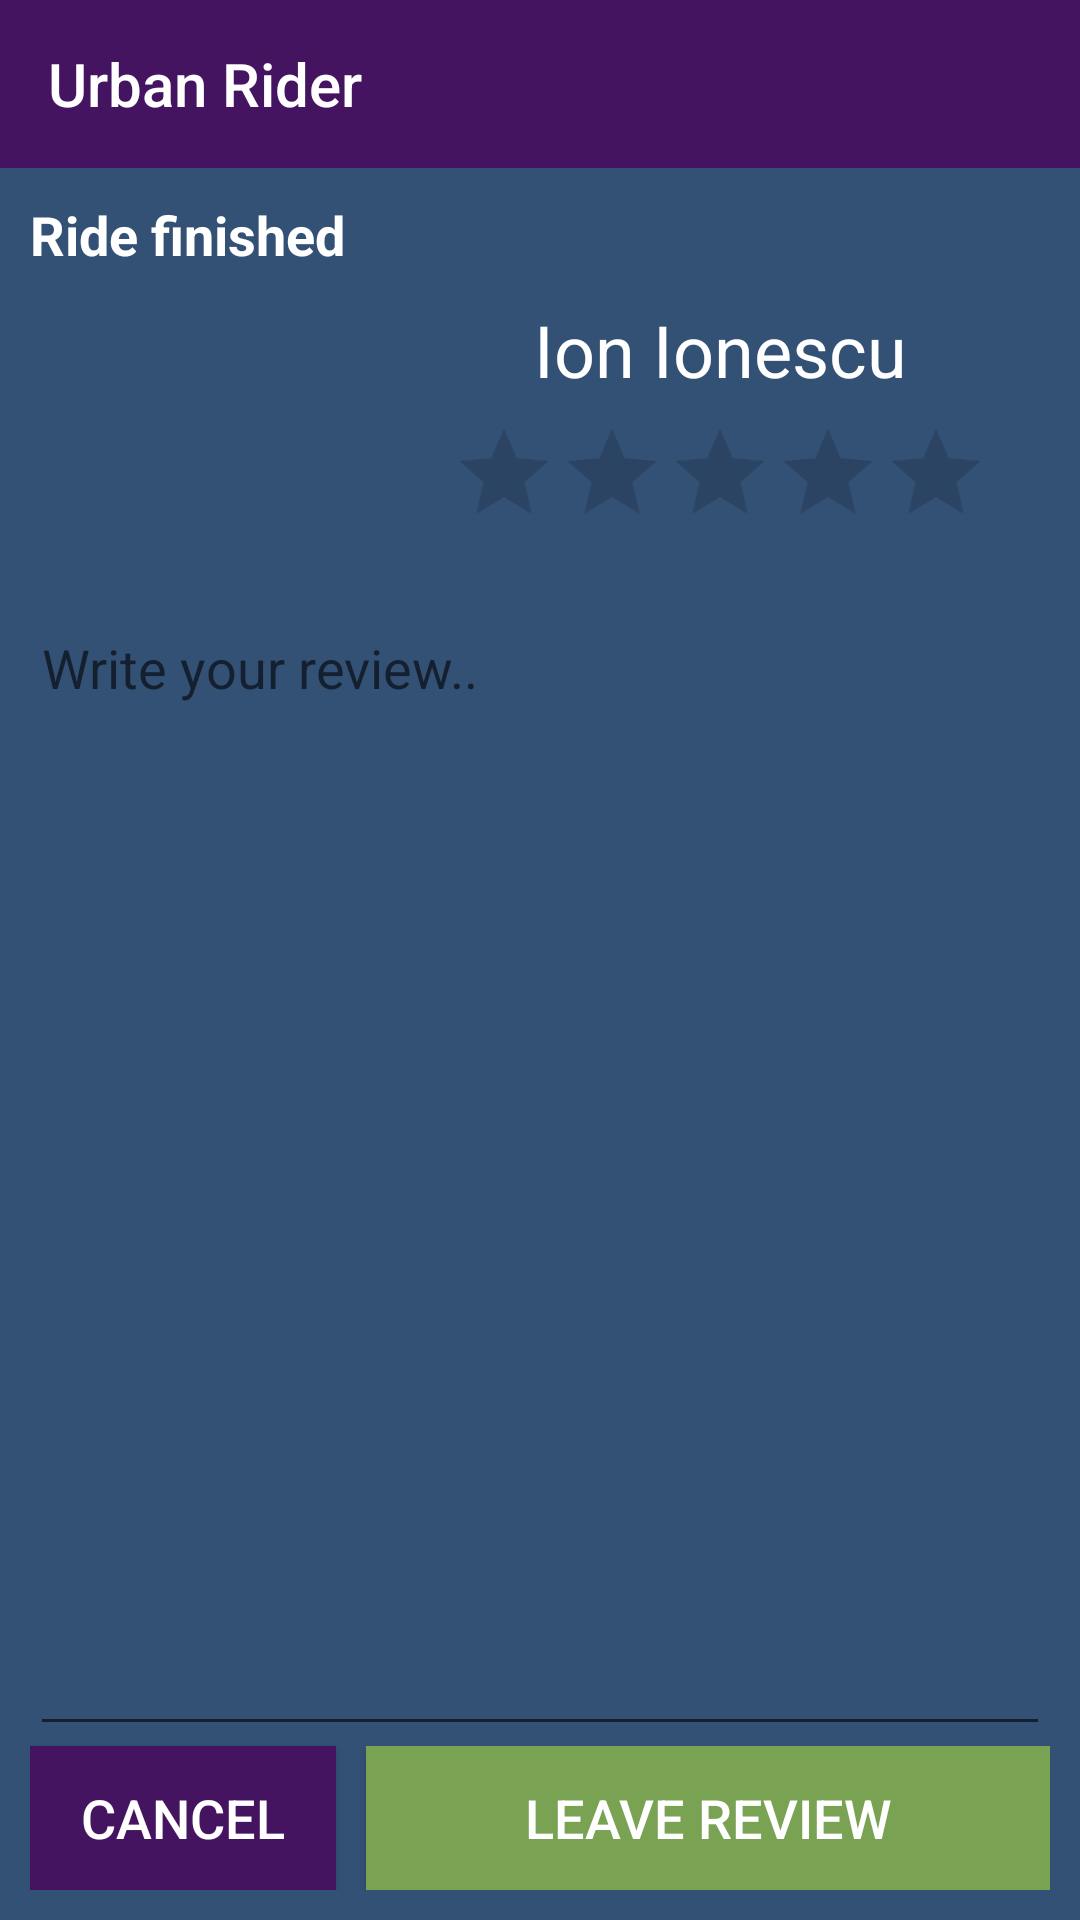

Reconstruct the res/layout file that produces this screen, plus the resources it refers to.
<!-- AndroidManifest.xml: activity theme AppTheme.NoActionBar -->
<!-- res/layout/activity_review.xml -->
<?xml version="1.0" encoding="utf-8"?>
<androidx.constraintlayout.widget.ConstraintLayout xmlns:android="http://schemas.android.com/apk/res/android"
    xmlns:app="http://schemas.android.com/apk/res-auto"
    xmlns:tools="http://schemas.android.com/tools"
    android:layout_width="match_parent"
    android:layout_height="match_parent"
    android:background="@color/urbanDarkBlue"
    tools:context=".ReviewActivity">

    <include
        android:id="@+id/toolbar_layout"
        layout="@layout/main_toolbar" />


        <androidx.constraintlayout.widget.ConstraintLayout
            android:layout_width="match_parent"
            android:layout_height="0dp"
            app:layout_constraintTop_toBottomOf="@id/toolbar_layout"
            app:layout_constraintBottom_toBottomOf="parent"
            android:padding="10dp">

            <TextView
                android:id="@+id/review_title"
                android:layout_width="match_parent"
                android:layout_height="wrap_content"
                android:text="@string/string_ride_finished"
                android:textColor="@color/white"
                android:textSize="18sp"
                android:textStyle="bold"
                app:layout_constraintTop_toTopOf="parent"/>

            <androidx.constraintlayout.widget.ConstraintLayout
                android:id="@+id/review_details_layout"
                android:layout_width="match_parent"
                android:layout_height="wrap_content"
                app:layout_constraintTop_toBottomOf="@id/review_title"
                android:paddingTop="10dp">

                <ImageView
                    android:id="@+id/review_profile_pic"
                    android:layout_width="100dp"
                    android:layout_height="100dp"
                    android:src="@mipmap/ic_profile_pic_round"
                    app:layout_constraintStart_toStartOf="parent"
                    app:layout_constraintTop_toTopOf="parent" />

                <androidx.constraintlayout.widget.ConstraintLayout
                    android:layout_width="wrap_content"
                    android:layout_height="wrap_content"
                    app:layout_constraintStart_toEndOf="@id/review_profile_pic"
                    app:layout_constraintTop_toTopOf="parent"
                    android:paddingStart="10dp">

                    <TextView
                        android:id="@+id/review_name"
                        android:layout_width="wrap_content"
                        android:layout_height="wrap_content"
                        android:text="@string/ion_ionescu"
                        android:textColor="@color/white"
                        android:textSize="24sp"
                        app:layout_constraintEnd_toEndOf="parent"
                        app:layout_constraintStart_toStartOf="parent"
                        app:layout_constraintTop_toTopOf="parent" />

                    <RatingBar
                        android:id="@+id/review_rating_bar"
                        android:layout_width="wrap_content"
                        android:layout_height="wrap_content"
                        app:layout_constraintStart_toStartOf="parent"
                        app:layout_constraintTop_toBottomOf="@id/review_name"
                        android:progressTint="@color/yellow"
                        android:stepSize="1.0"
                        android:scaleX=".75"
                        android:scaleY=".75"
                        />
                </androidx.constraintlayout.widget.ConstraintLayout>
            </androidx.constraintlayout.widget.ConstraintLayout>

            <EditText
                android:id="@+id/review_text"
                android:layout_width="match_parent"
                android:layout_height="0dp"
                app:layout_constraintTop_toBottomOf="@id/review_details_layout"
                app:layout_constraintBottom_toTopOf="@id/review_cancel_button"
                android:hint="@string/string_write_review"
                android:gravity="top"
                android:textColor="@color/white"
                />

            <Button
                android:id="@+id/review_cancel_button"
                android:layout_width="0dp"
                android:layout_height="wrap_content"
                app:layout_constraintStart_toStartOf="parent"
                app:layout_constraintBottom_toBottomOf="parent"
                app:layout_constraintWidth_percent=".3"
                android:background="@color/urbanViolet"
                android:text="@string/string_cancel"
                android:textAllCaps="true"
                android:textColor="@color/white"
                android:textSize="18sp"
                />

            <Button
                android:id="@+id/review_submit_button"
                android:layout_width="0dp"
                android:layout_height="wrap_content"
                app:layout_constraintEnd_toEndOf="parent"
                app:layout_constraintStart_toEndOf="@id/review_cancel_button"
                app:layout_constraintBottom_toBottomOf="parent"
                android:layout_marginStart="10dp"
                android:background="@color/urbanLightGreen"
                android:text="Leave review"
                android:textAllCaps="true"
                android:textColor="@color/white"
                android:textSize="18sp"
                />

        </androidx.constraintlayout.widget.ConstraintLayout>


</androidx.constraintlayout.widget.ConstraintLayout>
<!-- res/layout/main_toolbar.xml (included above) -->
<?xml version="1.0" encoding="utf-8"?>
<androidx.constraintlayout.widget.ConstraintLayout
    xmlns:android="http://schemas.android.com/apk/res/android"
    xmlns:app="http://schemas.android.com/apk/res-auto"
    android:layout_width="match_parent"
    android:layout_height="wrap_content"
    android:orientation="horizontal"
    android:background="@color/urbanViolet">

    <androidx.appcompat.widget.Toolbar
        android:id="@+id/main_toolbar"
        android:layout_width="0dp"
        android:layout_height="match_parent"
        app:layout_constraintBottom_toBottomOf="parent"
        app:layout_constraintStart_toStartOf="parent"
        app:layout_constraintTop_toTopOf="parent"
        app:layout_constraintWidth_percent=".8"
        app:title="@string/urban_rider"
        app:titleTextColor="@color/white">

    </androidx.appcompat.widget.Toolbar>

    <LinearLayout
        android:id="@+id/layout_currency"
        android:layout_width="wrap_content"
        android:layout_height="match_parent"
        app:layout_constraintEnd_toEndOf="parent"
        app:layout_constraintTop_toTopOf="parent"
        app:layout_constraintBottom_toBottomOf="parent"
        app:layout_constraintWidth_percent=".2"
        android:paddingEnd="15dp">

        <ImageView
            android:id="@+id/layout_currency_icon"
            android:layout_width="wrap_content"
            android:layout_height="wrap_content"
            android:src="@drawable/ic_baseline_monetization_on_24"
            android:gravity="center"
            android:paddingEnd="5dp"
            />

        <TextView
            android:id="@+id/layout_currency_value"
            android:layout_width="wrap_content"
            android:layout_height="match_parent"
            android:text="400"
            android:textColor="@color/white"
            android:gravity="center"
            />
    </LinearLayout>
</androidx.constraintlayout.widget.ConstraintLayout>
<!-- resources referenced by this layout -->
<resources>
  <color name="urbanDarkBlue">#335175</color>
  <color name="urbanLightGreen">#79a252</color>
  <color name="urbanViolet">#441460</color>
  <color name="white">#FFFFFF</color>
  <color name="yellow">#FFEE00</color>
  <string name="ion_ionescu">Ion Ionescu</string>
  <string name="string_cancel">Cancel</string>
  <string name="string_ride_finished">Ride finished</string>
  <string name="string_write_review">Write your review..</string>
  <string name="urban_rider">Urban Rider</string>
  <style name="AppTheme.NoActionBar">
          <item name="windowActionBar">false</item>
          <item name="windowNoTitle">true</item>
          <item name="android:windowAnimationStyle">@null</item>
      </style>
</resources>
